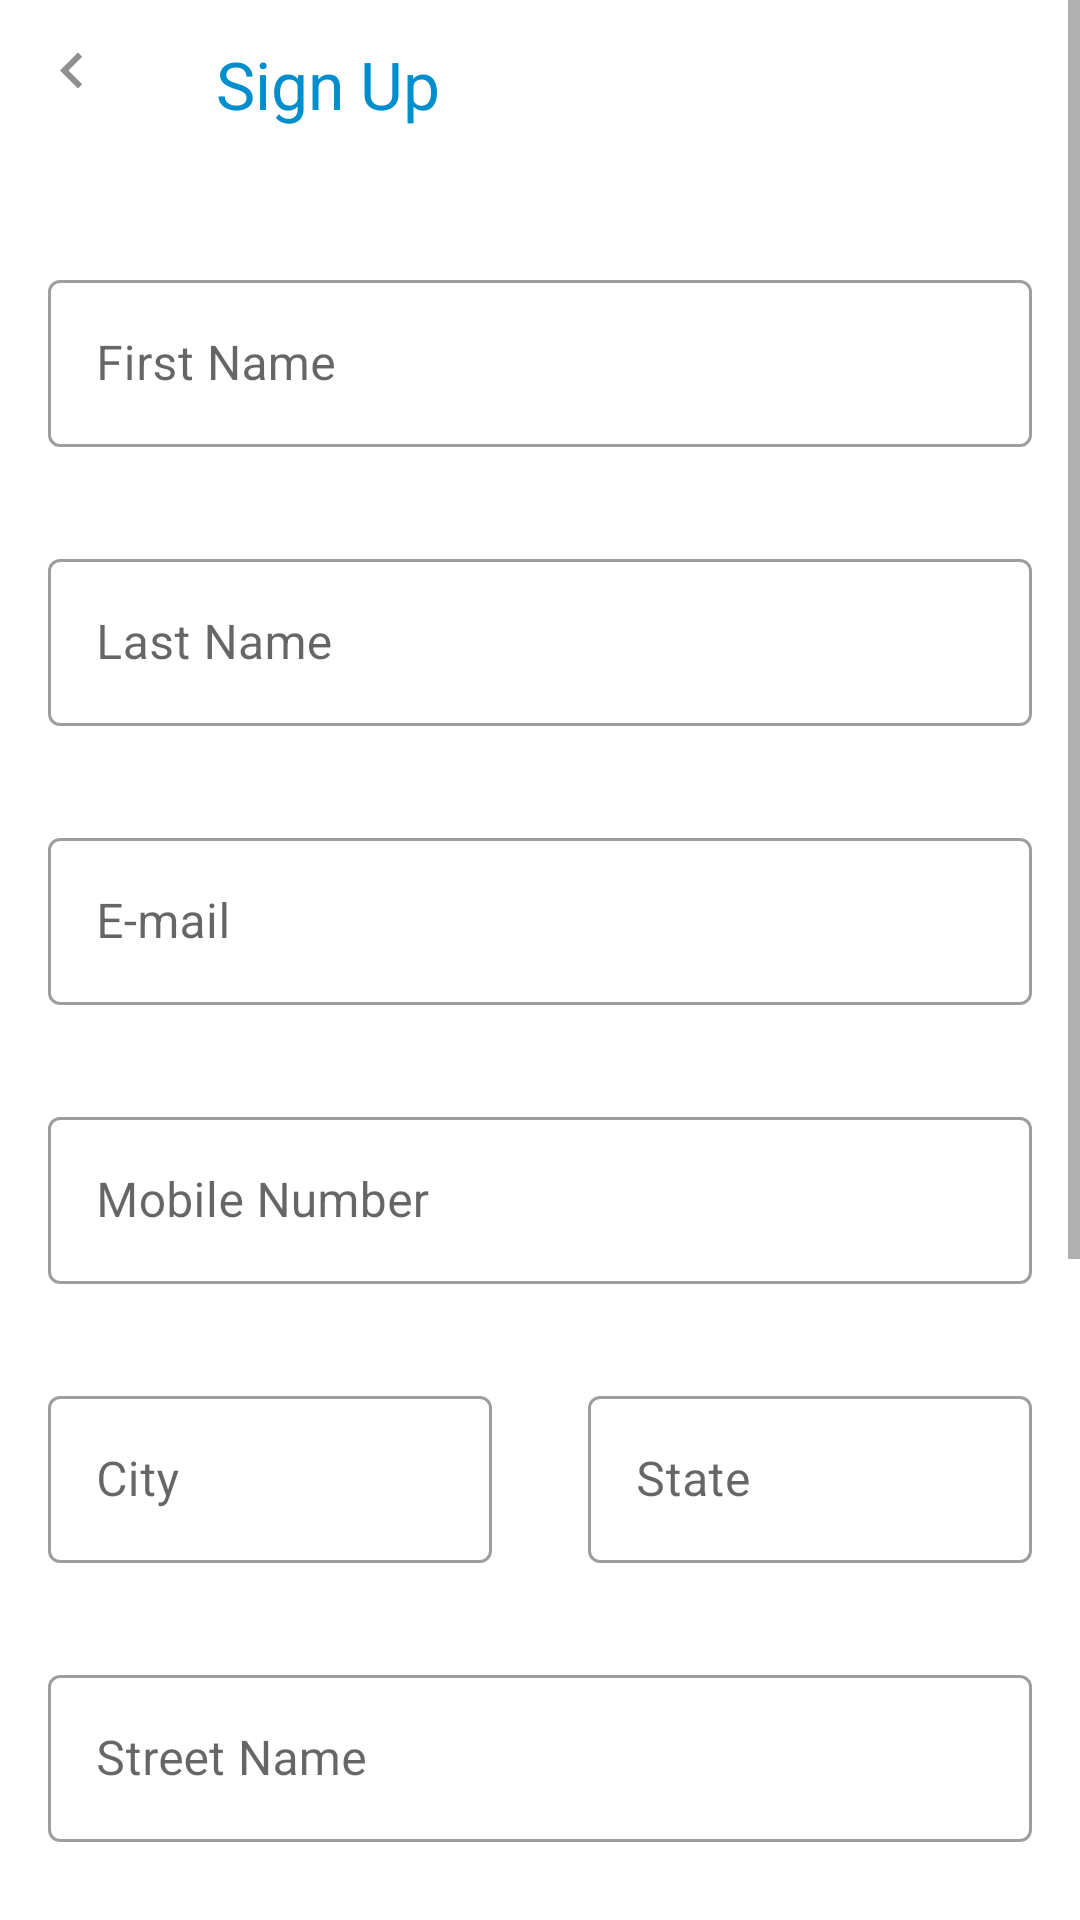

The Android layout XML behind this screen, and the referenced resources:
<!-- AndroidManifest.xml: application theme AppTheme -->
<!-- res/layout/activity_sign_up.xml -->
<?xml version="1.0" encoding="utf-8"?>
<layout xmlns:android="http://schemas.android.com/apk/res/android"
    xmlns:app="http://schemas.android.com/apk/res-auto"
    xmlns:tools="http://schemas.android.com/tools">

    <ScrollView
        android:layout_width="match_parent"
        android:layout_height="match_parent"
        tools:context=".home.ui.fragment.activity.SignUpActivity">

        <LinearLayout
            android:layout_width="match_parent"
            android:layout_height="wrap_content"
            android:background="@android:color/white"
            android:orientation="vertical">

            <androidx.appcompat.widget.Toolbar
                android:id="@+id/sign_up_toolbar"
                android:layout_width="match_parent"
                android:layout_height="wrap_content"
                app:navigationIcon="@drawable/ic_back_arrow"
                app:title="@string/sign_up_header"
                app:titleTextAppearance="?android:textAppearanceLarge"
                app:titleTextColor="@color/colorPrimary" />

            <com.google.android.material.textfield.TextInputLayout
                style="@style/LoginTextInputLayout"
                android:layout_width="match_parent"
                android:hint="@string/first_name_hint">

                <EditText
                    android:id="@+id/first_name_et"
                    android:layout_width="match_parent"
                    android:layout_height="wrap_content"
                    android:inputType="textCapWords"
                    tools:ignore="Autofill,LabelFor" />
            </com.google.android.material.textfield.TextInputLayout>

            <com.google.android.material.textfield.TextInputLayout
                style="@style/LoginTextInputLayout"
                android:layout_width="match_parent"
                android:hint="@string/last_name_hint">

                <EditText
                    android:id="@+id/last_name_et"
                    android:layout_width="match_parent"
                    android:layout_height="wrap_content"
                    android:inputType="textCapWords"
                    tools:ignore="Autofill,LabelFor" />
            </com.google.android.material.textfield.TextInputLayout>

            <com.google.android.material.textfield.TextInputLayout
                style="@style/LoginTextInputLayout"
                android:layout_width="match_parent"
                android:hint="@string/email_hint">

                <EditText
                    android:id="@+id/email_et"
                    android:layout_width="match_parent"
                    android:layout_height="wrap_content"
                    android:inputType="textEmailAddress"
                    tools:ignore="Autofill,LabelFor" />
            </com.google.android.material.textfield.TextInputLayout>

            <com.google.android.material.textfield.TextInputLayout
                style="@style/LoginTextInputLayout"
                android:layout_width="match_parent"
                android:hint="@string/mobile_number_hint">

                <EditText
                    android:id="@+id/mobile_et"
                    android:layout_width="match_parent"
                    android:layout_height="wrap_content"
                    android:inputType="phone"
                    tools:ignore="Autofill,LabelFor" />
            </com.google.android.material.textfield.TextInputLayout>

            <LinearLayout
                android:layout_width="match_parent"
                android:layout_height="wrap_content"
                android:orientation="horizontal">

                <com.google.android.material.textfield.TextInputLayout
                    style="@style/LoginTextInputLayout"
                    android:layout_width="0dp"
                    android:layout_weight="1"
                    android:hint="@string/city_address_hint">

                    <EditText
                        android:id="@+id/street_address_et"
                        android:layout_width="match_parent"
                        android:layout_height="wrap_content"
                        android:inputType="textCapWords"
                        tools:ignore="Autofill,LabelFor" />
                </com.google.android.material.textfield.TextInputLayout>

                <com.google.android.material.textfield.TextInputLayout
                    style="@style/LoginTextInputLayout"
                    android:layout_width="0dp"
                    android:layout_weight="1"
                    android:hint="@string/state_address_hint">

                    <EditText
                        android:id="@+id/city_address_et"
                        android:layout_width="match_parent"
                        android:layout_height="wrap_content"
                        android:inputType="textCapWords"
                        tools:ignore="Autofill,LabelFor" />
                </com.google.android.material.textfield.TextInputLayout>
            </LinearLayout>

            <com.google.android.material.textfield.TextInputLayout
                style="@style/LoginTextInputLayout"
                android:layout_width="match_parent"
                android:hint="@string/street_address_et">

                <EditText
                    android:id="@+id/state_address_et"
                    android:layout_width="match_parent"
                    android:layout_height="wrap_content"
                    android:inputType="textCapWords"
                    tools:ignore="Autofill,LabelFor" />
            </com.google.android.material.textfield.TextInputLayout>

            <com.google.android.material.textfield.TextInputLayout
                style="@style/LoginTextInputLayout"
                android:layout_width="match_parent"
                android:hint="@string/password_hint"
                app:passwordToggleEnabled="true">

                <EditText
                    android:id="@+id/password_et"
                    android:layout_width="match_parent"
                    android:layout_height="wrap_content"
                    android:inputType="textPassword"
                    tools:ignore="Autofill,LabelFor" />
            </com.google.android.material.textfield.TextInputLayout>

            <com.google.android.material.textfield.TextInputLayout
                style="@style/LoginTextInputLayout"
                android:layout_width="match_parent"
                android:hint="@string/confirm_password_hint"

                app:passwordToggleEnabled="true">

                <EditText
                    android:id="@+id/confirm_password_et"
                    android:layout_width="match_parent"
                    android:layout_height="wrap_content"
                    android:inputType="textPassword"
                    tools:ignore="Autofill,LabelFor" />
            </com.google.android.material.textfield.TextInputLayout>

            <LinearLayout
                android:layout_width="match_parent"
                android:layout_height="wrap_content"
                android:layout_marginStart="@dimen/activity_horizontal_margin"
                android:layout_marginTop="@dimen/activity_vertical_margin"
                android:layout_marginEnd="@dimen/activity_horizontal_margin"
                android:orientation="horizontal">

                <Spinner
                    android:id="@+id/gender_spinner"
                    android:layout_width="0dp"
                    android:layout_height="wrap_content"
                    android:layout_gravity="center_vertical"
                    android:layout_weight="1"
                    android:entries="@array/gender_spinner" />

                <com.google.android.material.button.MaterialButton
                    android:id="@+id/birthday_button"
                    style="@style/Widget.MaterialComponents.Button.OutlinedButton"
                    android:layout_width="0dp"
                    android:layout_height="wrap_content"
                    android:layout_weight="1"
                    android:drawableEnd="@drawable/ic_arrow_down"
                    android:text="@string/birth_date_btn_string"
                    android:textAlignment="viewStart"
                    android:textColor="@android:color/darker_gray" />
            </LinearLayout>

            <ProgressBar
                android:id="@+id/sign_up_progress"
                android:layout_width="wrap_content"
                android:layout_height="wrap_content"
                android:layout_gravity="center_horizontal"
                android:visibility="invisible" />

            <com.google.android.material.button.MaterialButton
                android:id="@+id/submit"
                android:layout_width="match_parent"
                android:layout_height="wrap_content"
                android:layout_margin="16dp"
                android:text="@string/sign_up_header"
                app:backgroundTint="@color/colorPrimary"
                app:rippleColor="@color/colorPrimaryDark" />
        </LinearLayout>
    </ScrollView>
</layout>
<!-- resources referenced by this layout -->
<resources>
  <string-array name="gender_spinner">
          <item>@string/male</item>
          <item>@string/female</item>
      </string-array>
  <color name="colorPrimary">#008ECC</color>
  <color name="colorPrimaryDark">#0071A3 </color>
  <!-- drawable ic_arrow_down (drawable) -->
  <vector android:autoMirrored="true" android:height="24dp"
      android:tint="#BCBCBC" android:viewportHeight="24.0"
      android:viewportWidth="24.0" android:width="24dp" xmlns:android="http://schemas.android.com/apk/res/android">
      <path android:fillColor="#FF000000" android:pathData="M7.41,7.84L12,12.42l4.59,-4.58L18,9.25l-6,6 -6,-6z"/>
  </vector>
  <!-- drawable ic_back_arrow (drawable) -->
  <vector android:autoMirrored="true" android:height="32dp"
      android:tint="#909090" android:viewportHeight="32.0"
      android:viewportWidth="32.0" android:width="32dp" xmlns:android="http://schemas.android.com/apk/res/android">
      <path android:fillColor="#FF000000" android:pathData="M15.41,16.09l-4.58,-4.59 4.58,-4.59L14,5.5l-6,6 6,6z"/>
  </vector>
  <string name="birth_date_btn_string">Birth Date</string>
  <string name="city_address_hint">City</string>
  <string name="confirm_password_hint">Confirm Password</string>
  <string name="email_hint">E-mail</string>
  <string name="first_name_hint">First Name</string>
  <string name="last_name_hint">Last Name</string>
  <string name="mobile_number_hint">Mobile Number</string>
  <string name="password_hint">Password</string>
  <string name="sign_up_header">Sign Up</string>
  <string name="state_address_hint">State</string>
  <string name="street_address_et">Street Name</string>
  <style name="LoginTextInputLayout" parent="Widget.MaterialComponents.TextInputLayout.OutlinedBox">
          <item name="android:layout_height">wrap_content</item>
          <item name="android:layout_marginStart">16dp</item>
          <item name="android:layout_marginEnd">16dp</item>
          <item name="android:layout_marginTop">32dp</item>
      </style>
  <style name="AppTheme" parent="Theme.MaterialComponents.Light.NoActionBar">
          
          <item name="colorPrimary">@color/colorPrimary</item>
          <item name="colorPrimaryDark">@color/colorPrimaryDark</item>
          <item name="colorAccent">@color/colorAccent</item>
      </style>
  <string name="male">male</string>
  <string name="female">female</string>
  <color name="colorAccent">#86EBCC</color>
</resources>
